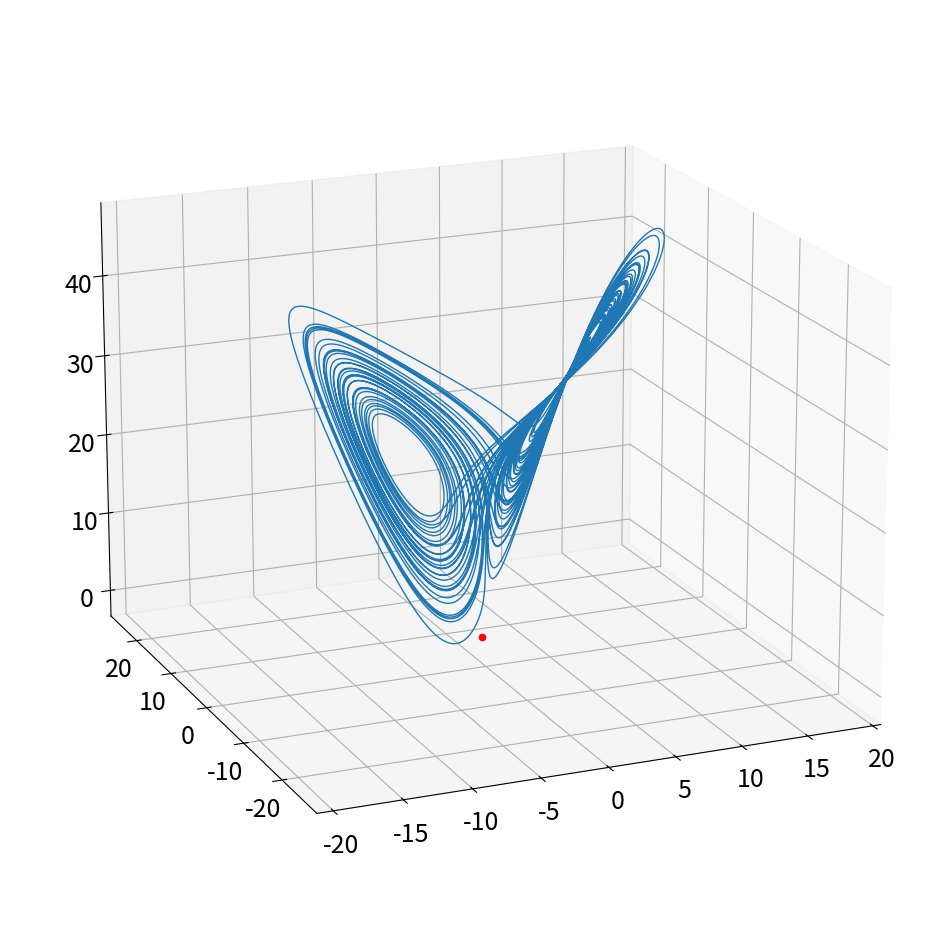

Source code (Python):
#@+leo-ver=5-thin
#@+node:ekr.20241212100516.16: * @file C:\Users\<user>\EKR-Study\python\CODE_PYTHON\CH07\CH07_SEC01_SimulateLorenz.py
#@+others
#@+node:ekr.20241212100516.18: ** import numpy as np
import numpy as np
import matplotlib.pyplot as plt
from matplotlib import rcParams
from mpl_toolkits.mplot3d import Axes3D
from scipy import integrate


rcParams.update({'font.size': 18})
plt.rcParams['figure.figsize'] = [12, 12]

#@+node:ekr.20241212100516.19: ** # Simulate the Lorenz System
## Simulate the Lorenz System

dt = 0.001
T = 50
t = np.arange(0, T + dt, dt)
beta = 8 / 3
sigma = 10
rho = 28

fig, ax = plt.subplots(1, 1, subplot_kw={'projection': '3d'})


def lorenz_deriv(x_y_z, t0, sigma=sigma, beta=beta, rho=rho):
    x, y, z = x_y_z
    return [sigma * (y - x), x * (rho - z) - y, x * y - beta * z]

np.random.seed(123)
x0 = (0, 1, 20)

x_t = integrate.odeint(lorenz_deriv, x0, t, rtol=10 ** (-12), atol=10 ** (-12) * np.ones_like(x0))

x, y, z = x_t.T
plt.plot(x, y, z, linewidth=1)
plt.scatter(x0[0], x0[1], x0[2], color='r')

ax.view_init(18, -113)
plt.show()

#@+node:ekr.20241212100516.20: ** Cell 3
#@+node:ekr.20241212100516.21: ** Cell 4
#@-others
#@@language python
#@@tabwidth -4
#@-leo
